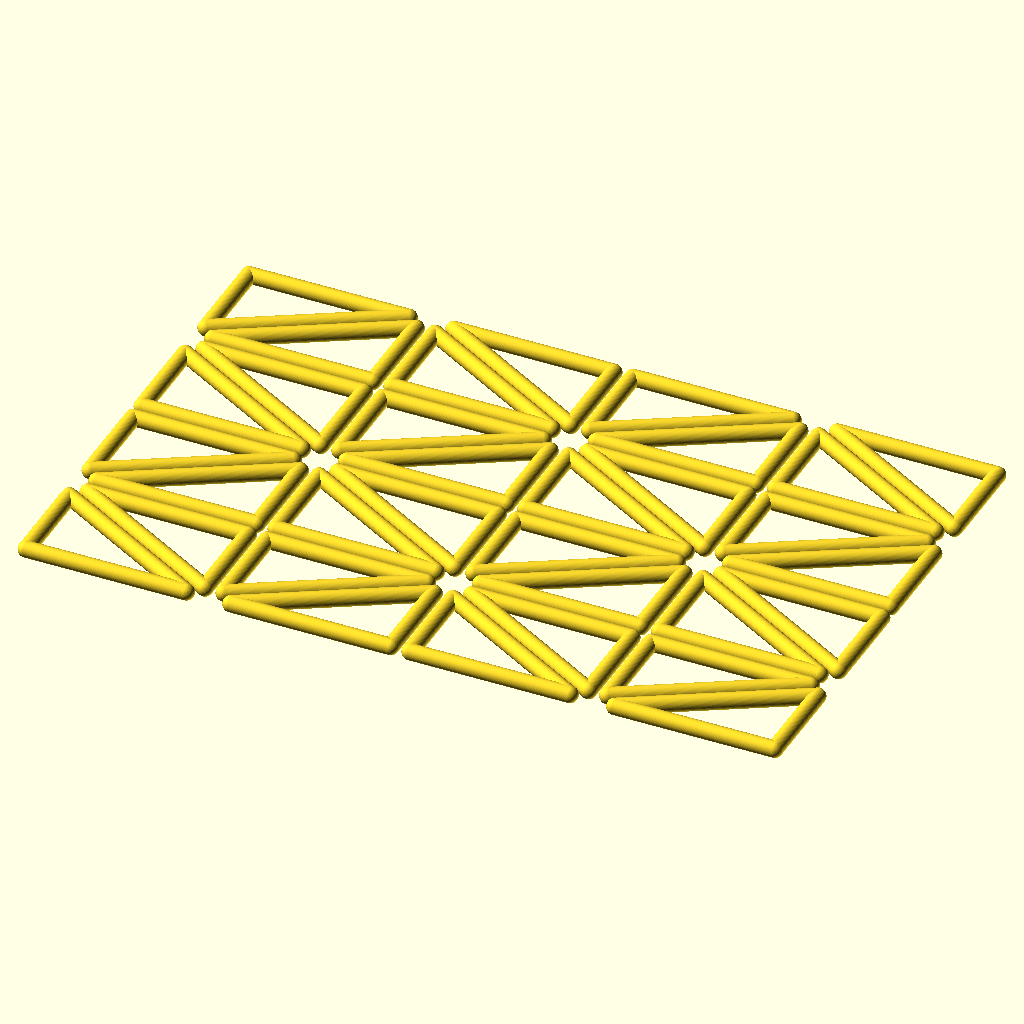
Cell 1: rendered with the file's own defaults.
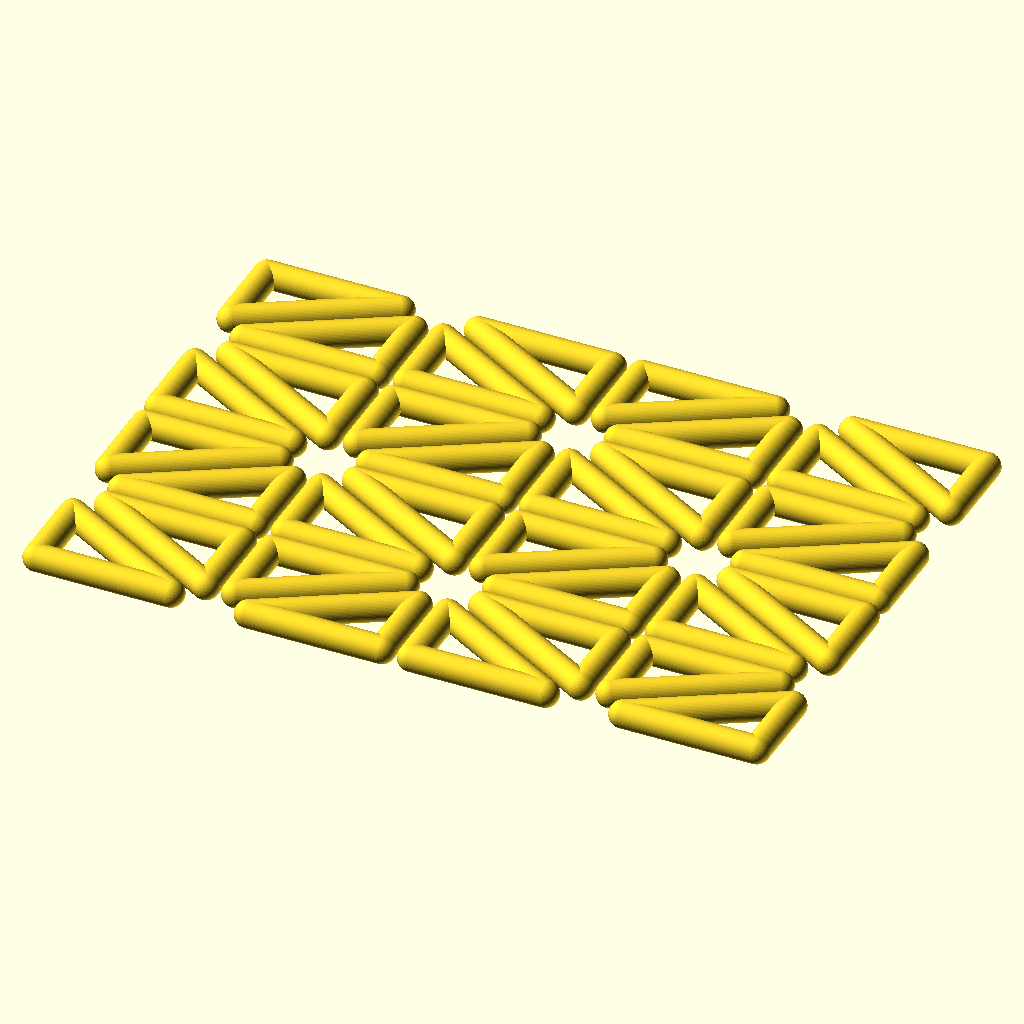
Cell 2: the same model with tube_rad = 4.
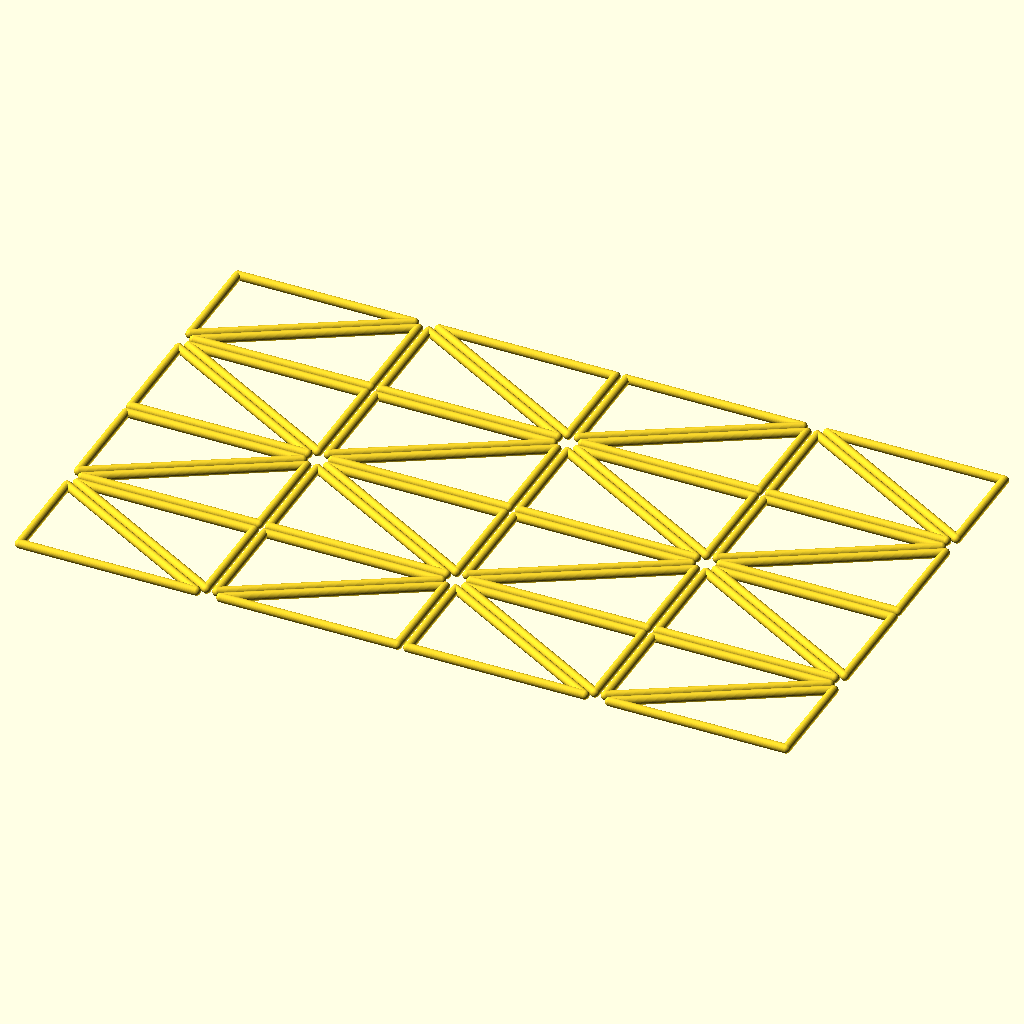
Cell 3 — tria_base_len set to 80, the other parameters unchanged.
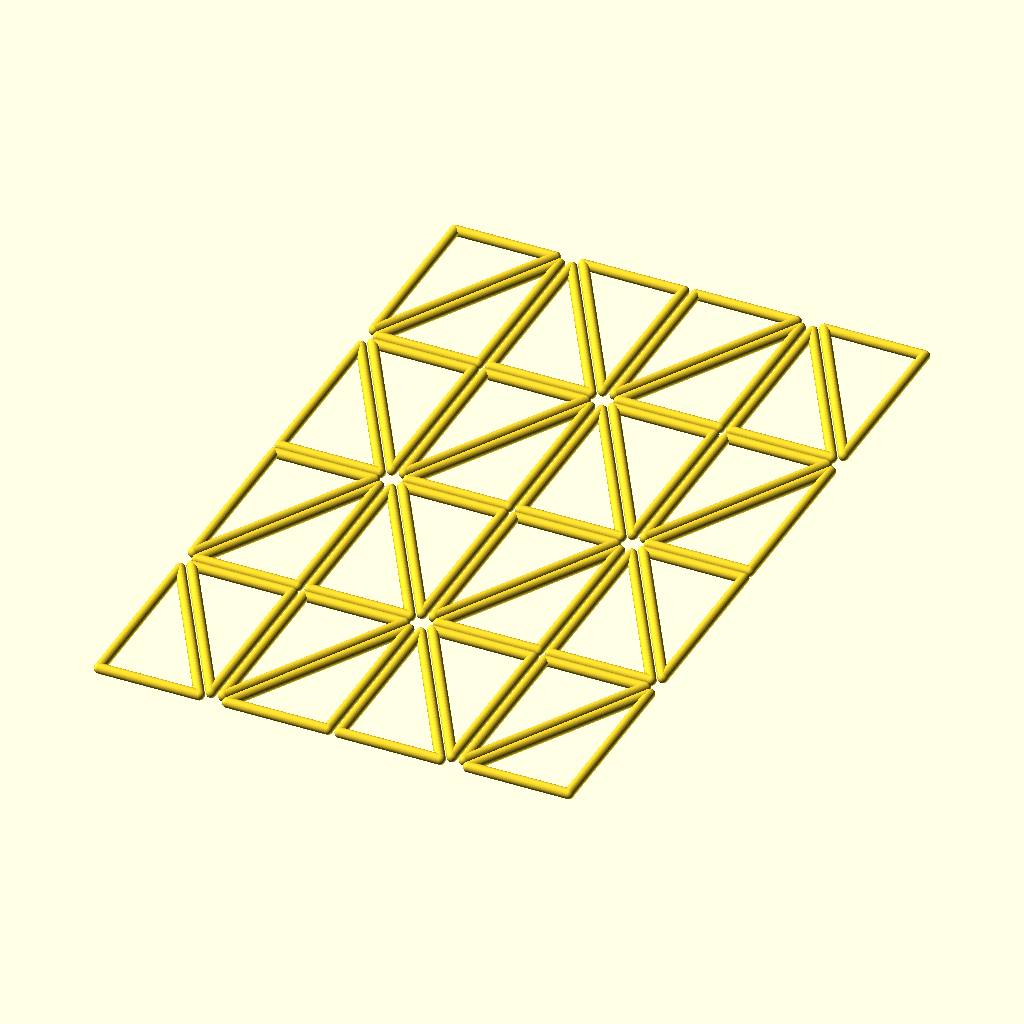
Cell 4: the same model with tria_angle = 60.
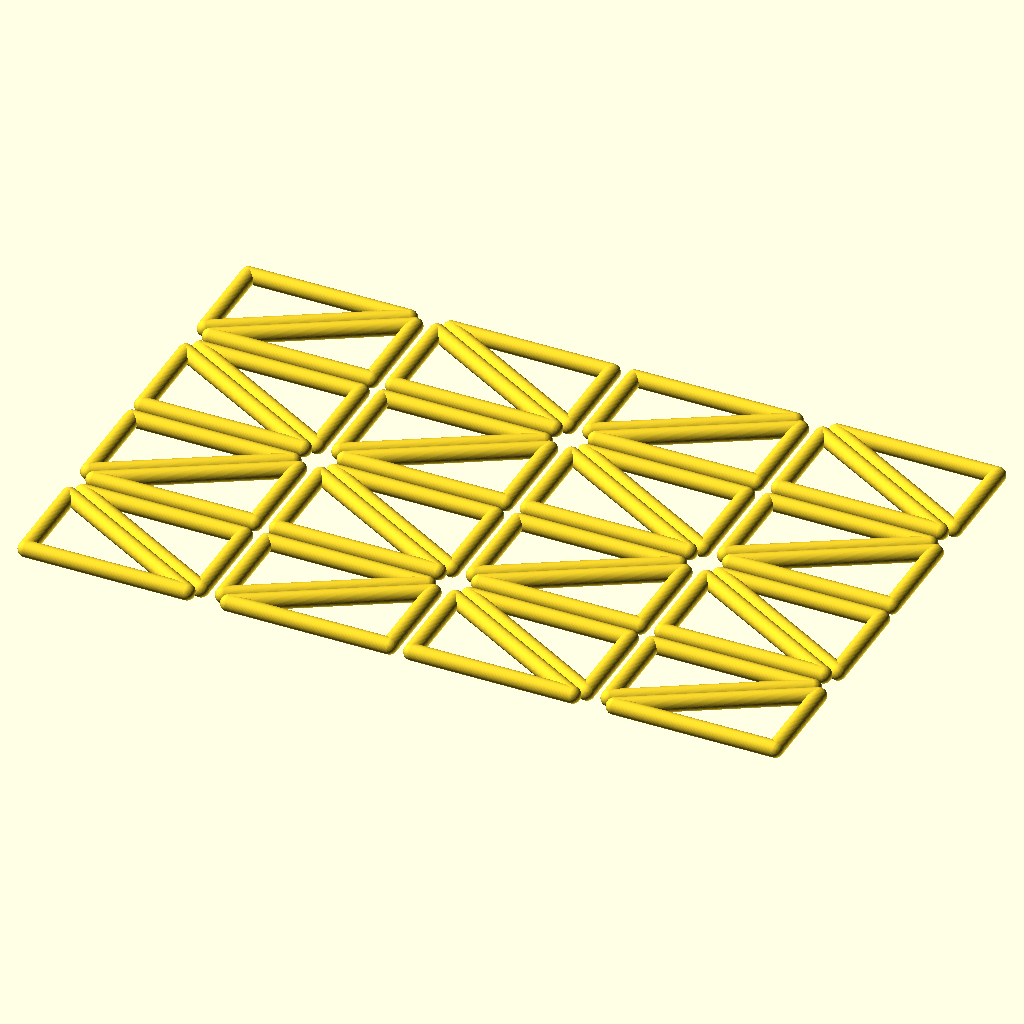
Cell 5: the same model with gap_size = 0.8.
The same orthographic view direction (rotation 55°, 0°, 25°; colour scheme Cornfield) for every cell, with the view re-fitted per cell, so scale and position can differ between cells.
The OpenSCAD source (triangle_grid.scad):
// Oragami Truss Grid

$fn = 64;

tube_rad = 2.0;
tria_base_len = 40.0;
tria_angle = 30.0;
tria_h_len = tria_base_len*tan(tria_angle);

gap_size = 0.4;

module triangle3D() {
    translate([tube_rad+gap_size, tube_rad+gap_size, 0])
    union() {
    hull() {
        sphere(tube_rad);
        translate([0,tria_h_len,0])
        sphere(tube_rad);
    }
    hull () {
        sphere(tube_rad);
        translate([tria_base_len,0,0])
        sphere(tube_rad);
    }
    hull() {
        translate([0,tria_h_len,0])
        sphere(tube_rad);
        translate([tria_base_len,0,0])
        sphere(tube_rad);
    }
    }
}

module triangle_unit() {
    triangle3D();
    translate([tria_base_len+4*tube_rad,tria_h_len+4*tube_rad,0])
    rotate([0,0,180])
    triangle3D();
}

module dupe_x() {
    for (i=[0:1]) {
        mirror([i, 0, 0])
        children();
    }
}

module dupe_y() {
    for (i=[0:1]) {
        mirror([0, i, 0])
        children();
    }
}

module triangle_quad() {
    translate([tria_base_len+4*tube_rad,-(tria_h_len+4*tube_rad),0])
    dupe_y() dupe_x() triangle_unit();
}

module triangle_grid(num) {
    dupe_x() dupe_y() triangle_quad();
}

triangle_grid();

clip_thick = 0.9;
clip_hand_rounding = clip_thick/2 - 0.01;
module triangleClipHand2D() {
    translate([-tube_rad-clip_thick/2,0,0])
    offset(clip_hand_rounding) offset(-clip_hand_rounding)
    difference() {
    circle(tube_rad+clip_thick);
    circle(tube_rad-0.02);
    translate([-tube_rad-clip_thick/4,0,0])
    square(2.2*clip_thick, center=true);
    }
}

module triangleClip2D() {
    
    triangleClipHand2D();
    mirror([1,0,0])
    triangleClipHand2D();
}

clip_h = 4;
module triangleClip3D() {
    linear_extrude(clip_h)
    triangleClip2D();
}

//triangleClip3D();
Customizer parameters (derived from the source; name, type, default, range or options):
tube_rad: number, default 2
tria_base_len: number, default 40
tria_angle: number, default 30
gap_size: number, default 0.4
